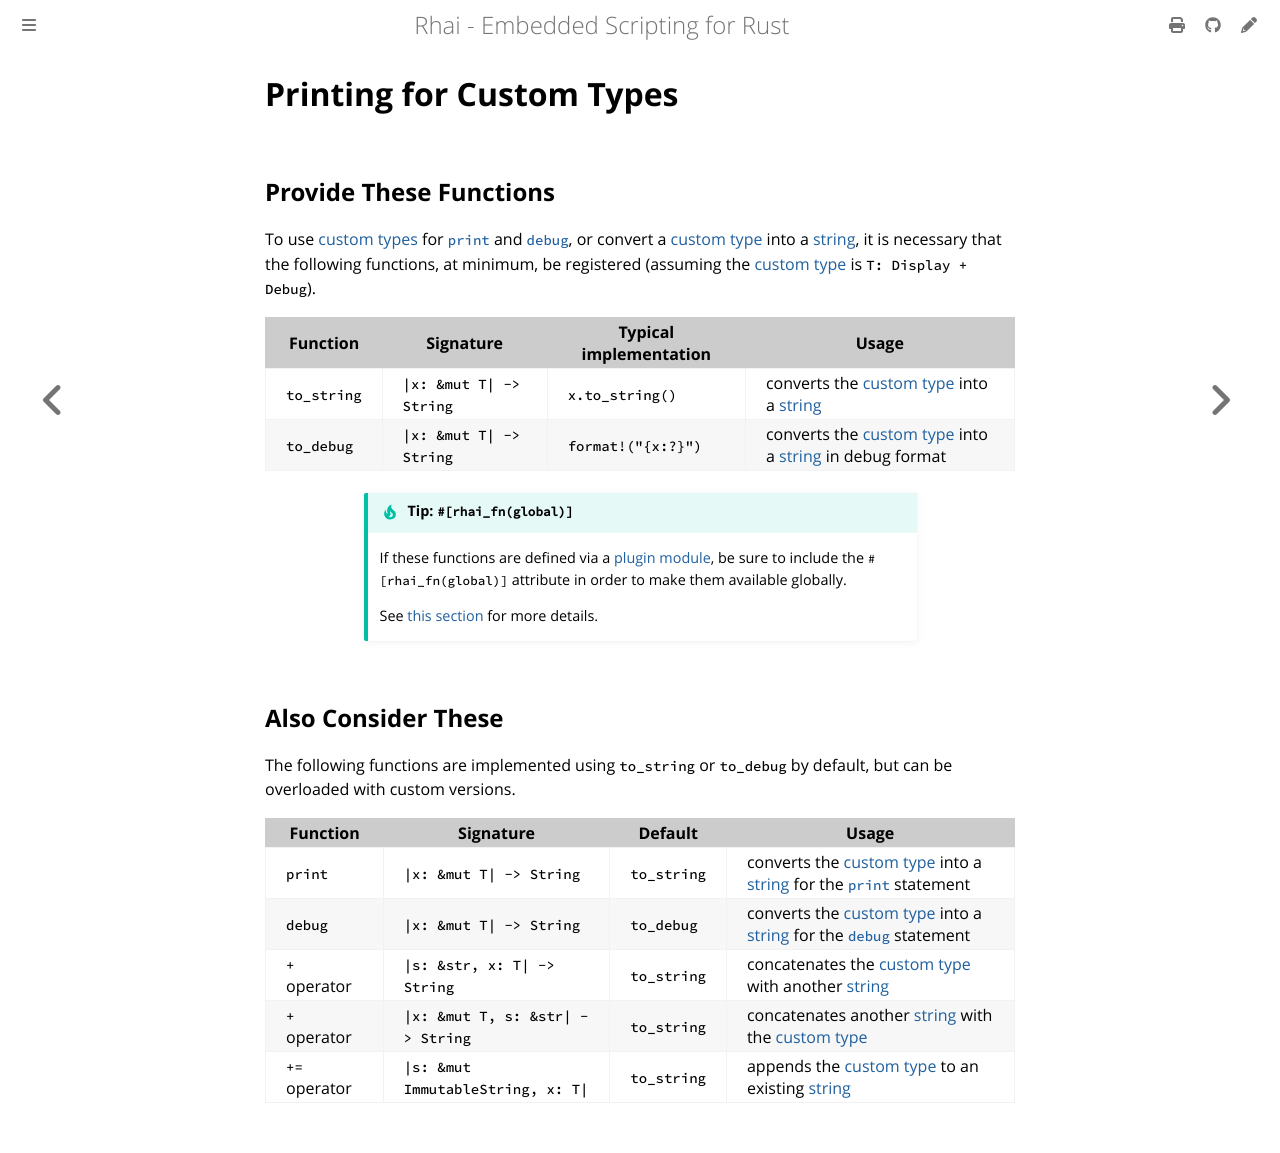

repository: rhaiscript/book · page: rust/print-custom.html · generator: mdbook

Printing for Custom Types
=========================

{{#include ../links.md}}


Provide These Functions
-----------------------

To use [custom types] for [`print`] and [`debug`], or convert a [custom type] into a [string],
it is necessary that the following functions, at minimum, be registered (assuming the [custom type]
is `T: Display + Debug`).

| Function    | Signature                 | Typical implementation | Usage                                                      |
| ----------- | ------------------------- | ---------------------- | ---------------------------------------------------------- |
| `to_string` | `\|x: &mut T\| -> String` | `x.to_string()`        | converts the [custom type] into a [string]                 |
| `to_debug`  | `\|x: &mut T\| -> String` | `format!("{x:?}")`     | converts the [custom type] into a [string] in debug format |

~~~admonish tip.small "Tip: `#[rhai_fn(global)]`"

If these functions are defined via a [plugin module], be sure to include the `#[rhai_fn(global)]` attribute
in order to make them available globally.

See [this section]({{rootUrl}}/plugins/module.md#use-rhai_fnglobal) for more details.
~~~


Also Consider These
-------------------

The following functions are implemented using `to_string` or `to_debug` by default, but can be
overloaded with custom versions.

| Function      | Signature                           | Default     | Usage                                                                  |
| ------------- | ----------------------------------- | ----------- | ---------------------------------------------------------------------- |
| `print`       | `\|x: &mut T\| -> String`           | `to_string` | converts the [custom type] into a [string] for the [`print`] statement |
| `debug`       | `\|x: &mut T\| -> String`           | `to_debug`  | converts the [custom type] into a [string] for the [`debug`] statement |
| `+` operator  | `\|s: &str, x: T\| -> String`       | `to_string` | concatenates the [custom type] with another [string]                   |
| `+` operator  | `\|x: &mut T, s: &str\| -> String`  | `to_string` | concatenates another [string] with the [custom type]                   |
| `+=` operator | `\|s: &mut ImmutableString, x: T\|` | `to_string` | appends the [custom type] to an existing [string]                      |
